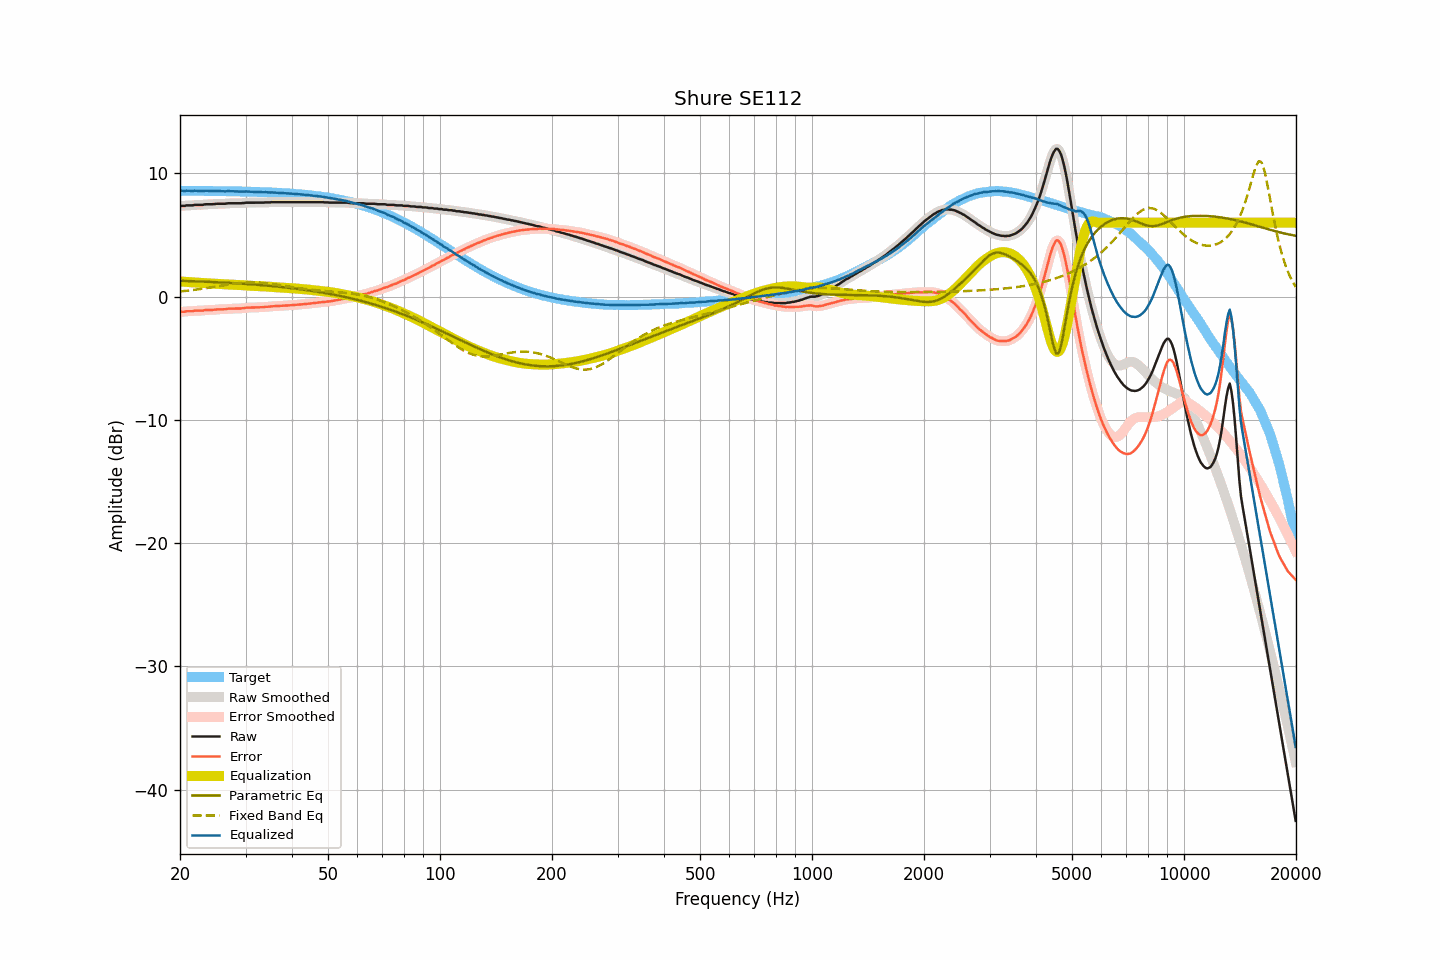

The data file committed next to this chart (first rows):
frequency, raw, smoothed, error, error_smoothed, equalization, parametric_eq, fixed_band_eq, equalized_raw, equalized_smoothed, target
20.00, 7.37, 7.37, -1.23, -1.23, 1.23, 1.29, 0.42, 8.60, 8.60, 8.60
20.20, 7.37, 7.37, -1.22, -1.22, 1.22, 1.29, 0.43, 8.59, 8.59, 8.59
20.40, 7.37, 7.38, -1.22, -1.22, 1.21, 1.28, 0.45, 8.58, 8.59, 8.59
20.61, 7.37, 7.38, -1.22, -1.21, 1.21, 1.28, 0.46, 8.58, 8.59, 8.59
20.81, 7.41, 7.40, -1.18, -1.20, 1.20, 1.27, 0.48, 8.61, 8.59, 8.59
21.02, 7.41, 7.41, -1.18, -1.18, 1.19, 1.27, 0.49, 8.60, 8.60, 8.59
21.23, 7.41, 7.41, -1.18, -1.18, 1.18, 1.26, 0.51, 8.59, 8.59, 8.59
21.44, 7.41, 7.41, -1.18, -1.18, 1.17, 1.26, 0.52, 8.58, 8.58, 8.59
21.66, 7.41, 7.42, -1.18, -1.17, 1.16, 1.26, 0.54, 8.57, 8.59, 8.59
21.87, 7.45, 7.44, -1.14, -1.15, 1.16, 1.25, 0.56, 8.61, 8.59, 8.59
22.09, 7.45, 7.45, -1.14, -1.14, 1.15, 1.25, 0.57, 8.60, 8.60, 8.59
22.31, 7.45, 7.45, -1.14, -1.13, 1.14, 1.24, 0.59, 8.59, 8.59, 8.59
22.54, 7.45, 7.45, -1.13, -1.14, 1.13, 1.24, 0.61, 8.58, 8.58, 8.58
22.76, 7.45, 7.45, -1.13, -1.13, 1.12, 1.23, 0.63, 8.57, 8.57, 8.58
22.99, 7.45, 7.46, -1.13, -1.12, 1.11, 1.22, 0.65, 8.56, 8.57, 8.58
23.22, 7.48, 7.48, -1.10, -1.10, 1.10, 1.22, 0.67, 8.58, 8.58, 8.58
23.45, 7.50, 7.49, -1.08, -1.09, 1.10, 1.21, 0.69, 8.60, 8.59, 8.58
23.69, 7.50, 7.50, -1.08, -1.08, 1.09, 1.21, 0.71, 8.59, 8.59, 8.58
23.92, 7.50, 7.50, -1.08, -1.08, 1.08, 1.20, 0.73, 8.58, 8.58, 8.58
24.16, 7.50, 7.50, -1.08, -1.08, 1.07, 1.20, 0.75, 8.57, 8.57, 8.58
24.40, 7.50, 7.50, -1.07, -1.07, 1.06, 1.19, 0.77, 8.56, 8.56, 8.57
24.65, 7.51, 7.51, -1.06, -1.06, 1.05, 1.18, 0.79, 8.56, 8.57, 8.57
24.89, 7.52, 7.52, -1.05, -1.05, 1.05, 1.18, 0.81, 8.57, 8.57, 8.57
25.14, 7.54, 7.53, -1.03, -1.04, 1.04, 1.17, 0.84, 8.58, 8.58, 8.57
25.39, 7.54, 7.54, -1.03, -1.03, 1.04, 1.17, 0.86, 8.58, 8.58, 8.57
25.65, 7.54, 7.54, -1.03, -1.02, 1.03, 1.16, 0.88, 8.57, 8.57, 8.57
25.91, 7.54, 7.54, -1.02, -1.03, 1.02, 1.15, 0.90, 8.56, 8.56, 8.56
26.16, 7.54, 7.54, -1.02, -1.02, 1.01, 1.15, 0.92, 8.55, 8.55, 8.56
26.43, 7.54, 7.55, -1.02, -1.01, 1.00, 1.14, 0.95, 8.54, 8.55, 8.56
26.69, 7.56, 7.56, -1.00, -1.00, 1.00, 1.13, 0.97, 8.56, 8.56, 8.56
26.96, 7.58, 7.57, -0.98, -0.98, 0.99, 1.12, 0.99, 8.57, 8.56, 8.56
27.23, 7.58, 7.58, -0.97, -0.97, 0.98, 1.12, 1.01, 8.56, 8.56, 8.55
27.50, 7.58, 7.58, -0.97, -0.97, 0.98, 1.11, 1.03, 8.56, 8.56, 8.55
27.77, 7.58, 7.58, -0.97, -0.97, 0.97, 1.10, 1.04, 8.55, 8.55, 8.55
28.05, 7.58, 7.58, -0.97, -0.97, 0.97, 1.09, 1.06, 8.55, 8.55, 8.55
28.33, 7.58, 7.58, -0.96, -0.96, 0.96, 1.09, 1.08, 8.54, 8.54, 8.54
28.62, 7.58, 7.58, -0.96, -0.96, 0.96, 1.08, 1.09, 8.54, 8.54, 8.54
28.90, 7.58, 7.58, -0.96, -0.96, 0.95, 1.07, 1.11, 8.53, 8.53, 8.54
29.19, 7.58, 7.58, -0.95, -0.95, 0.94, 1.06, 1.12, 8.52, 8.53, 8.53
29.48, 7.60, 7.59, -0.93, -0.94, 0.93, 1.05, 1.13, 8.53, 8.53, 8.53
29.78, 7.60, 7.61, -0.93, -0.92, 0.92, 1.04, 1.14, 8.52, 8.53, 8.53
30.08, 7.63, 7.62, -0.90, -0.90, 0.91, 1.03, 1.15, 8.54, 8.53, 8.53
30.38, 7.63, 7.63, -0.89, -0.89, 0.90, 1.02, 1.16, 8.53, 8.53, 8.52
30.68, 7.63, 7.63, -0.89, -0.89, 0.89, 1.02, 1.16, 8.52, 8.52, 8.52
30.99, 7.63, 7.63, -0.88, -0.88, 0.88, 1.01, 1.16, 8.51, 8.51, 8.51
31.30, 7.63, 7.63, -0.88, -0.88, 0.88, 1.00, 1.16, 8.51, 8.51, 8.51
31.61, 7.63, 7.63, -0.88, -0.88, 0.88, 0.99, 1.16, 8.51, 8.51, 8.51
31.93, 7.63, 7.63, -0.87, -0.87, 0.87, 0.98, 1.16, 8.50, 8.50, 8.50
32.24, 7.63, 7.63, -0.87, -0.87, 0.87, 0.97, 1.15, 8.50, 8.50, 8.50
32.57, 7.63, 7.63, -0.86, -0.86, 0.86, 0.95, 1.15, 8.49, 8.49, 8.49
32.89, 7.63, 7.63, -0.86, -0.86, 0.86, 0.94, 1.14, 8.49, 8.49, 8.49
33.22, 7.63, 7.63, -0.86, -0.85, 0.85, 0.93, 1.13, 8.48, 8.48, 8.49
33.55, 7.63, 7.64, -0.85, -0.84, 0.84, 0.92, 1.12, 8.47, 8.48, 8.48
33.89, 7.65, 7.64, -0.83, -0.83, 0.83, 0.91, 1.10, 8.48, 8.48, 8.48
34.23, 7.65, 7.65, -0.82, -0.82, 0.82, 0.90, 1.09, 8.47, 8.47, 8.47
34.57, 7.65, 7.65, -0.81, -0.81, 0.81, 0.89, 1.07, 8.46, 8.46, 8.46
34.92, 7.65, 7.66, -0.81, -0.80, 0.80, 0.88, 1.06, 8.45, 8.46, 8.46
35.27, 7.67, 7.66, -0.78, -0.79, 0.79, 0.86, 1.04, 8.46, 8.45, 8.45
35.62, 7.67, 7.67, -0.78, -0.78, 0.78, 0.85, 1.02, 8.45, 8.45, 8.45
35.97, 7.67, 7.67, -0.77, -0.77, 0.77, 0.84, 1.00, 8.44, 8.44, 8.44
... 635 more rows
